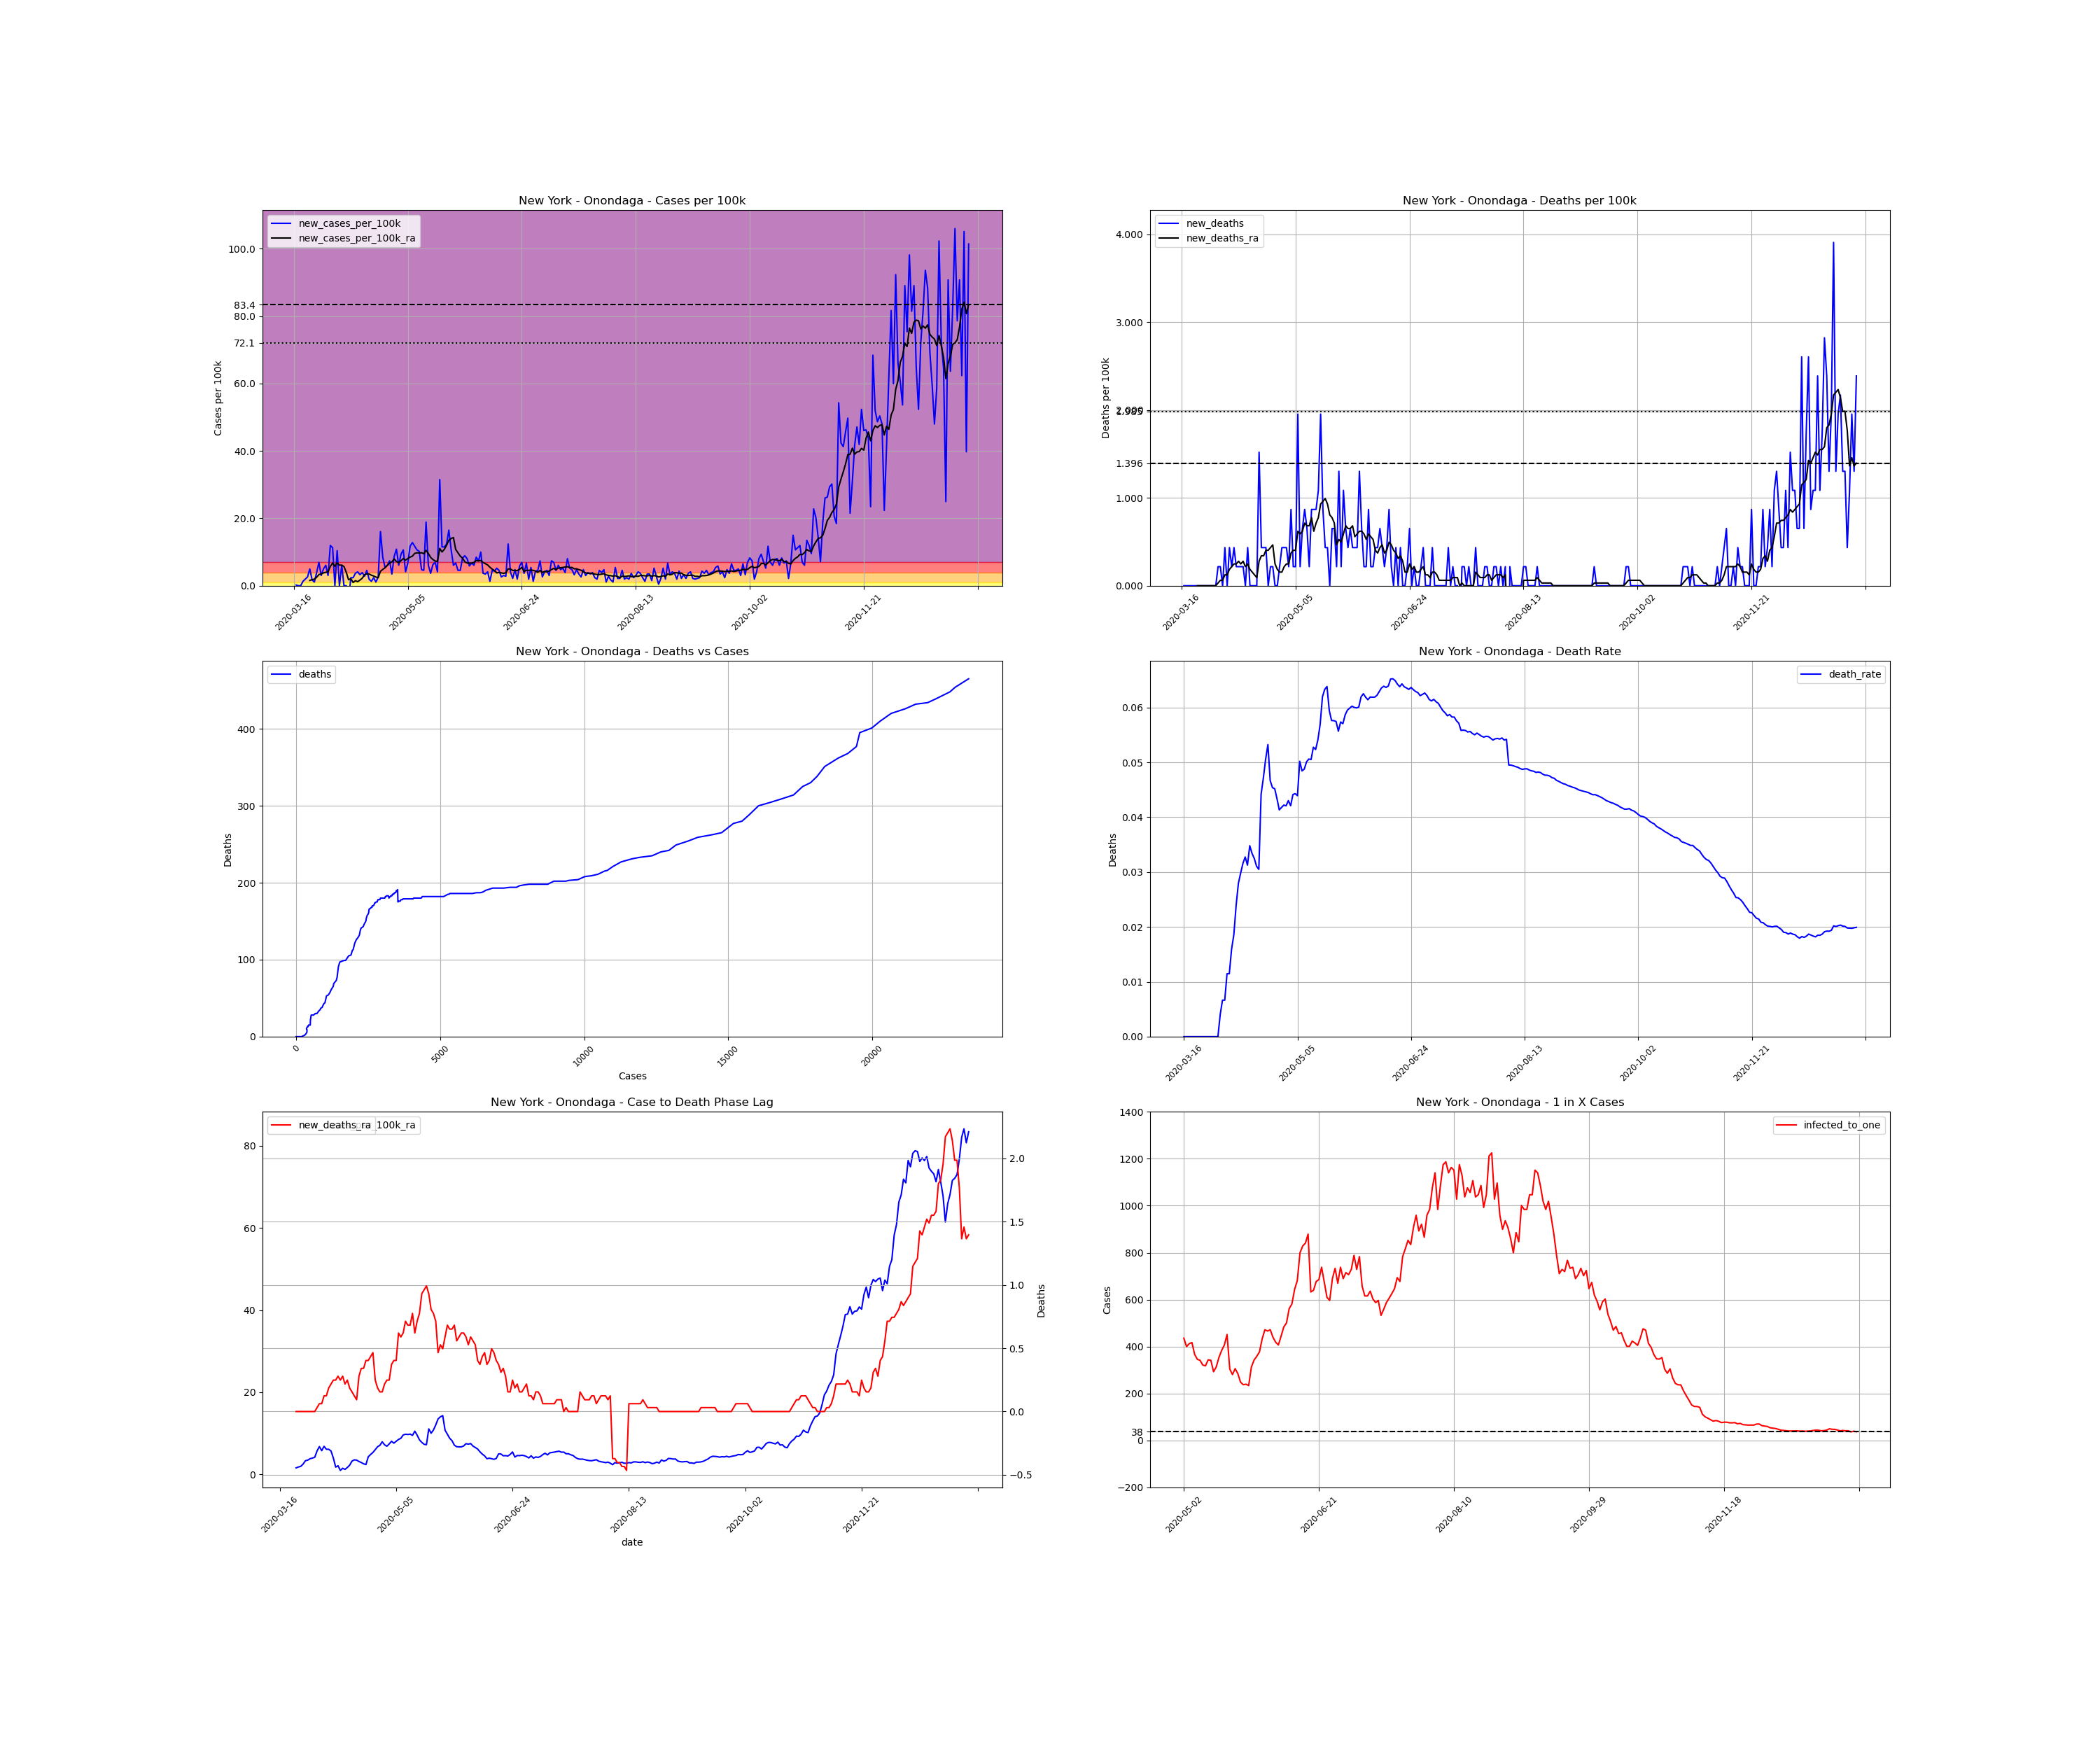

Source data for this figure (header and first rows):
, date, county, state, fips, cases, deaths, COUNTY, STNAME, CTYNAME, POPESTIMATE2019, cases_per_100k, deaths_per_100k, death_rate, new_cases, new_cases_per_100k, new_deaths, new_cases_per_100k_ra, new_deaths_ra, active_cases, infected_to_one
136344, 2020-03-16, Onondaga, New York, 36067, 1, 0.0, 67, New York, Onondaga, 460528, 0.2171, 0.0, 0.0, , , , , , , 
136345, 2020-03-17, Onondaga, New York, 36067, 2, 0.0, 67, New York, Onondaga, 460528, 0.4343, 0.0, 0.0, 1.0, 0.2171, 0.0, , , , 
136346, 2020-03-18, Onondaga, New York, 36067, 2, 0.0, 67, New York, Onondaga, 460528, 0.4343, 0.0, 0.0, 0.0, 0.0, 0.0, , , , 
136347, 2020-03-19, Onondaga, New York, 36067, 2, 0.0, 67, New York, Onondaga, 460528, 0.4343, 0.0, 0.0, 0.0, 0.0, 0.0, , , , 
136348, 2020-03-20, Onondaga, New York, 36067, 8, 0.0, 67, New York, Onondaga, 460528, 1.737, 0.0, 0.0, 6.0, 1.303, 0.0, , , , 
136349, 2020-03-21, Onondaga, New York, 36067, 17, 0.0, 67, New York, Onondaga, 460528, 3.691, 0.0, 0.0, 9.0, 1.954, 0.0, , , , 
136350, 2020-03-22, Onondaga, New York, 36067, 29, 0.0, 67, New York, Onondaga, 460528, 6.297, 0.0, 0.0, 12.0, 2.606, 0.0, , , , 
136351, 2020-03-23, Onondaga, New York, 36067, 52, 0.0, 67, New York, Onondaga, 460528, 11.29, 0.0, 0.0, 23.0, 4.994, 0.0, 1.582, 0.0, , 
136352, 2020-03-24, Onondaga, New York, 36067, 60, 0.0, 67, New York, Onondaga, 460528, 13.03, 0.0, 0.0, 8.0, 1.737, 0.0, 1.799, 0.0, 59.0, 1951
136353, 2020-03-25, Onondaga, New York, 36067, 65, 0.0, 67, New York, Onondaga, 460528, 14.11, 0.0, 0.0, 5.0, 1.086, 0.0, 1.954, 0.0, 63.0, 1827
136354, 2020-03-26, Onondaga, New York, 36067, 83, 0.0, 67, New York, Onondaga, 460528, 18.02, 0.0, 0.0, 18.0, 3.909, 0.0, 2.513, 0.0, 81.0, 1421
136355, 2020-03-27, Onondaga, New York, 36067, 115, 0.0, 67, New York, Onondaga, 460528, 24.97, 0.0, 0.0, 32.0, 6.949, 0.0, 3.319, 0.0, 113.0, 1019
136356, 2020-03-28, Onondaga, New York, 36067, 129, 0.0, 67, New York, Onondaga, 460528, 28.01, 0.0, 0.0, 14.0, 3.04, 0.0, 3.474, 0.0, 121.0, 951.5
136357, 2020-03-29, Onondaga, New York, 36067, 152, 0.0, 67, New York, Onondaga, 460528, 33.01, 0.0, 0.0, 23.0, 4.994, 0.0, 3.815, 0.0, 135.0, 852.8
136358, 2020-03-30, Onondaga, New York, 36067, 180, 0.0, 67, New York, Onondaga, 460528, 39.09, 0.0, 0.0, 28.0, 6.08, 0.0, 3.971, 0.0, 151.0, 762.5
136359, 2020-03-31, Onondaga, New York, 36067, 194, 0.0, 67, New York, Onondaga, 460528, 42.13, 0.0, 0.0, 14.0, 3.04, 0.0, 4.157, 0.0, 142.0, 810.8
136360, 2020-04-01, Onondaga, New York, 36067, 249, 1.0, 67, New York, Onondaga, 460528, 54.07, 0.2171, 0.004016, 55.0, 11.94, 0.2171, 5.708, 0.03102, 189.0, 609.2
136361, 2020-04-02, Onondaga, New York, 36067, 301, 2.0, 67, New York, Onondaga, 460528, 65.36, 0.4343, 0.006645, 52.0, 11.29, 0.2171, 6.762, 0.06204, 236.0, 487.8
136362, 2020-04-03, Onondaga, New York, 36067, 301, 2.0, 67, New York, Onondaga, 460528, 65.36, 0.4343, 0.006645, 0.0, 0.0, 0.0, 5.77, 0.06204, 218.0, 528.1
136363, 2020-04-04, Onondaga, New York, 36067, 349, 4.0, 67, New York, Onondaga, 460528, 75.78, 0.8686, 0.01146, 48.0, 10.42, 0.4343, 6.824, 0.1241, 234.0, 492
136364, 2020-04-05, Onondaga, New York, 36067, 349, 4.0, 67, New York, Onondaga, 460528, 75.78, 0.8686, 0.01146, 0.0, 0.0, 0.0, 6.111, 0.1241, 220.0, 523.3
136365, 2020-04-06, Onondaga, New York, 36067, 377, 6.0, 67, New York, Onondaga, 460528, 81.86, 1.303, 0.01592, 28.0, 6.08, 0.4343, 6.111, 0.1861, 225.0, 511.7
136366, 2020-04-07, Onondaga, New York, 36067, 377, 7.0, 67, New York, Onondaga, 460528, 81.86, 1.52, 0.01857, 0.0, 0.0, 0.2171, 5.677, 0.2171, 197.0, 584.4
136367, 2020-04-08, Onondaga, New York, 36067, 377, 9.0, 67, New York, Onondaga, 460528, 81.86, 1.954, 0.02387, 0.0, 0.0, 0.4343, 3.971, 0.2482, 183.0, 629.1
136368, 2020-04-09, Onondaga, New York, 36067, 358, 10.0, 67, New York, Onondaga, 460528, 77.74, 2.171, 0.02793, -19.0, -4.126, 0.2171, 1.768, 0.2482, 109.0, 1056
136369, 2020-04-10, Onondaga, New York, 36067, 369, 11.0, 67, New York, Onondaga, 460528, 80.13, 2.389, 0.02981, 11.0, 2.389, 0.2171, 2.109, 0.2792, 68.0, 1693
136370, 2020-04-11, Onondaga, New York, 36067, 380, 12.0, 67, New York, Onondaga, 460528, 82.51, 2.606, 0.03158, 11.0, 2.389, 0.2171, 0.9616, 0.2482, 79.0, 1457
136371, 2020-04-12, Onondaga, New York, 36067, 397, 13.0, 67, New York, Onondaga, 460528, 86.21, 2.823, 0.03275, 17.0, 3.691, 0.2171, 1.489, 0.2792, 48.0, 2399
136372, 2020-04-13, Onondaga, New York, 36067, 416, 13.0, 67, New York, Onondaga, 460528, 90.33, 2.823, 0.03125, 19.0, 4.126, 0.0, 1.21, 0.2171, 67.0, 1718
136373, 2020-04-14, Onondaga, New York, 36067, 431, 15.0, 67, New York, Onondaga, 460528, 93.59, 3.257, 0.0348, 15.0, 3.257, 0.4343, 1.675, 0.2482, 54.0, 2132
136374, 2020-04-15, Onondaga, New York, 36067, 449, 15.0, 67, New York, Onondaga, 460528, 97.5, 3.257, 0.03341, 18.0, 3.909, 0.0, 2.233, 0.1861, 72.0, 1599
136375, 2020-04-16, Onondaga, New York, 36067, 462, 15.0, 67, New York, Onondaga, 460528, 100.3, 3.257, 0.03247, 13.0, 2.823, 0.0, 3.226, 0.1551, 85.0, 1354
136376, 2020-04-17, Onondaga, New York, 36067, 483, 15.0, 67, New York, Onondaga, 460528, 104.9, 3.257, 0.03106, 21.0, 4.56, 0.0, 3.536, 0.1241, 125.0, 921.1
136377, 2020-04-18, Onondaga, New York, 36067, 492, 15.0, 67, New York, Onondaga, 460528, 106.8, 3.257, 0.03049, 9.0, 1.954, 0.0, 3.474, 0.09306, 123.0, 936
136378, 2020-04-19, Onondaga, New York, 36067, 498, 22.0, 67, New York, Onondaga, 460528, 108.1, 4.777, 0.04418, 6.0, 1.303, 1.52, 3.133, 0.2792, 118.0, 975.7
136379, 2020-04-20, Onondaga, New York, 36067, 509, 24.0, 67, New York, Onondaga, 460528, 110.5, 5.211, 0.04715, 11.0, 2.389, 0.4343, 2.885, 0.3412, 112.0, 1028
136380, 2020-04-21, Onondaga, New York, 36067, 514, 26.0, 67, New York, Onondaga, 460528, 111.6, 5.646, 0.05058, 5.0, 1.086, 0.4343, 2.575, 0.3412, 98.0, 1175
136381, 2020-04-22, Onondaga, New York, 36067, 526, 28.0, 67, New York, Onondaga, 460528, 114.2, 6.08, 0.05323, 12.0, 2.606, 0.4343, 2.389, 0.4033, 95.0, 1212
136382, 2020-04-23, Onondaga, New York, 36067, 600, 28.0, 67, New York, Onondaga, 460528, 130.3, 6.08, 0.04667, 74.0, 16.07, 0.0, 4.281, 0.4033, 151.0, 762.5
136383, 2020-04-24, Onondaga, New York, 36067, 639, 29.0, 67, New York, Onondaga, 460528, 138.8, 6.297, 0.04538, 39.0, 8.469, 0.2171, 4.839, 0.4343, 177.0, 650.5
136384, 2020-04-25, Onondaga, New York, 36067, 664, 30.0, 67, New York, Onondaga, 460528, 144.2, 6.514, 0.04518, 25.0, 5.429, 0.2171, 5.335, 0.4653, 181.0, 636.1
136385, 2020-04-26, Onondaga, New York, 36067, 692, 30.0, 67, New York, Onondaga, 460528, 150.3, 6.514, 0.04335, 28.0, 6.08, 0.0, 6.018, 0.2482, 200.0, 575.7
136386, 2020-04-27, Onondaga, New York, 36067, 726, 30.0, 67, New York, Onondaga, 460528, 157.6, 6.514, 0.04132, 34.0, 7.383, 0.0, 6.731, 0.1861, 228.0, 505
136387, 2020-04-28, Onondaga, New York, 36067, 742, 31.0, 67, New York, Onondaga, 460528, 161.1, 6.731, 0.04178, 16.0, 3.474, 0.2171, 7.073, 0.1551, 233.0, 494.1
136388, 2020-04-29, Onondaga, New York, 36067, 782, 33.0, 67, New York, Onondaga, 460528, 169.8, 7.166, 0.0422, 40.0, 8.686, 0.4343, 7.941, 0.1551, 268.0, 429.6
136389, 2020-04-30, Onondaga, New York, 36067, 832, 35.0, 67, New York, Onondaga, 460528, 180.7, 7.6, 0.04207, 50.0, 10.86, 0.4343, 7.197, 0.2171, 306.0, 376.2
136390, 2020-05-01, Onondaga, New York, 36067, 860, 37.0, 67, New York, Onondaga, 460528, 186.7, 8.034, 0.04302, 28.0, 6.08, 0.4343, 6.855, 0.2482, 260.0, 442.8
136391, 2020-05-02, Onondaga, New York, 36067, 903, 38.0, 67, New York, Onondaga, 460528, 196.1, 8.251, 0.04208, 43.0, 9.337, 0.2171, 7.414, 0.2482, 264.0, 436.1
136392, 2020-05-03, Onondaga, New York, 36067, 952, 42.0, 67, New York, Onondaga, 460528, 206.7, 9.12, 0.04412, 49.0, 10.64, 0.8686, 8.065, 0.3722, 288.0, 399.8
136393, 2020-05-04, Onondaga, New York, 36067, 971, 43.0, 67, New York, Onondaga, 460528, 210.8, 9.337, 0.04428, 19.0, 4.126, 0.2171, 7.6, 0.4033, 279.0, 412.7
136394, 2020-05-05, Onondaga, New York, 36067, 1002, 44.0, 67, New York, Onondaga, 460528, 217.6, 9.554, 0.04391, 31.0, 6.731, 0.2171, 8.065, 0.4033, 276.0, 417.1
136395, 2020-05-06, Onondaga, New York, 36067, 1056, 53.0, 67, New York, Onondaga, 460528, 229.3, 11.51, 0.05019, 54.0, 11.73, 1.954, 8.5, 0.6204, 314.0, 366.7
136396, 2020-05-07, Onondaga, New York, 36067, 1115, 54.0, 67, New York, Onondaga, 460528, 242.1, 11.73, 0.04843, 59.0, 12.81, 0.2171, 8.779, 0.5894, 333.0, 345.7
136397, 2020-05-08, Onondaga, New York, 36067, 1169, 57.0, 67, New York, Onondaga, 460528, 253.8, 12.38, 0.04876, 54.0, 11.73, 0.6514, 9.585, 0.6204, 337.0, 341.6
136398, 2020-05-09, Onondaga, New York, 36067, 1218, 61.0, 67, New York, Onondaga, 460528, 264.5, 13.25, 0.05008, 49.0, 10.64, 0.8686, 9.771, 0.7135, 358.0, 321.6
136399, 2020-05-10, Onondaga, New York, 36067, 1265, 64.0, 67, New York, Onondaga, 460528, 274.7, 13.9, 0.05059, 47.0, 10.21, 0.6514, 9.709, 0.6824, 362.0, 318
136400, 2020-05-11, Onondaga, New York, 36067, 1287, 65.0, 67, New York, Onondaga, 460528, 279.5, 14.11, 0.05051, 22.0, 4.777, 0.2171, 9.802, 0.6824, 335.0, 343.7
136401, 2020-05-12, Onondaga, New York, 36067, 1308, 69.0, 67, New York, Onondaga, 460528, 284, 14.98, 0.05275, 21.0, 4.56, 0.8686, 9.492, 0.7755, 337.0, 341.6
136402, 2020-05-13, Onondaga, New York, 36067, 1395, 73.0, 67, New York, Onondaga, 460528, 302.9, 15.85, 0.05233, 87.0, 18.89, 0.8686, 10.52, 0.6204, 393.0, 293
136403, 2020-05-14, Onondaga, New York, 36067, 1423, 77.0, 67, New York, Onondaga, 460528, 309, 16.72, 0.05411, 28.0, 6.08, 0.8686, 9.554, 0.7135, 367.0, 313.7
... 237 more rows
